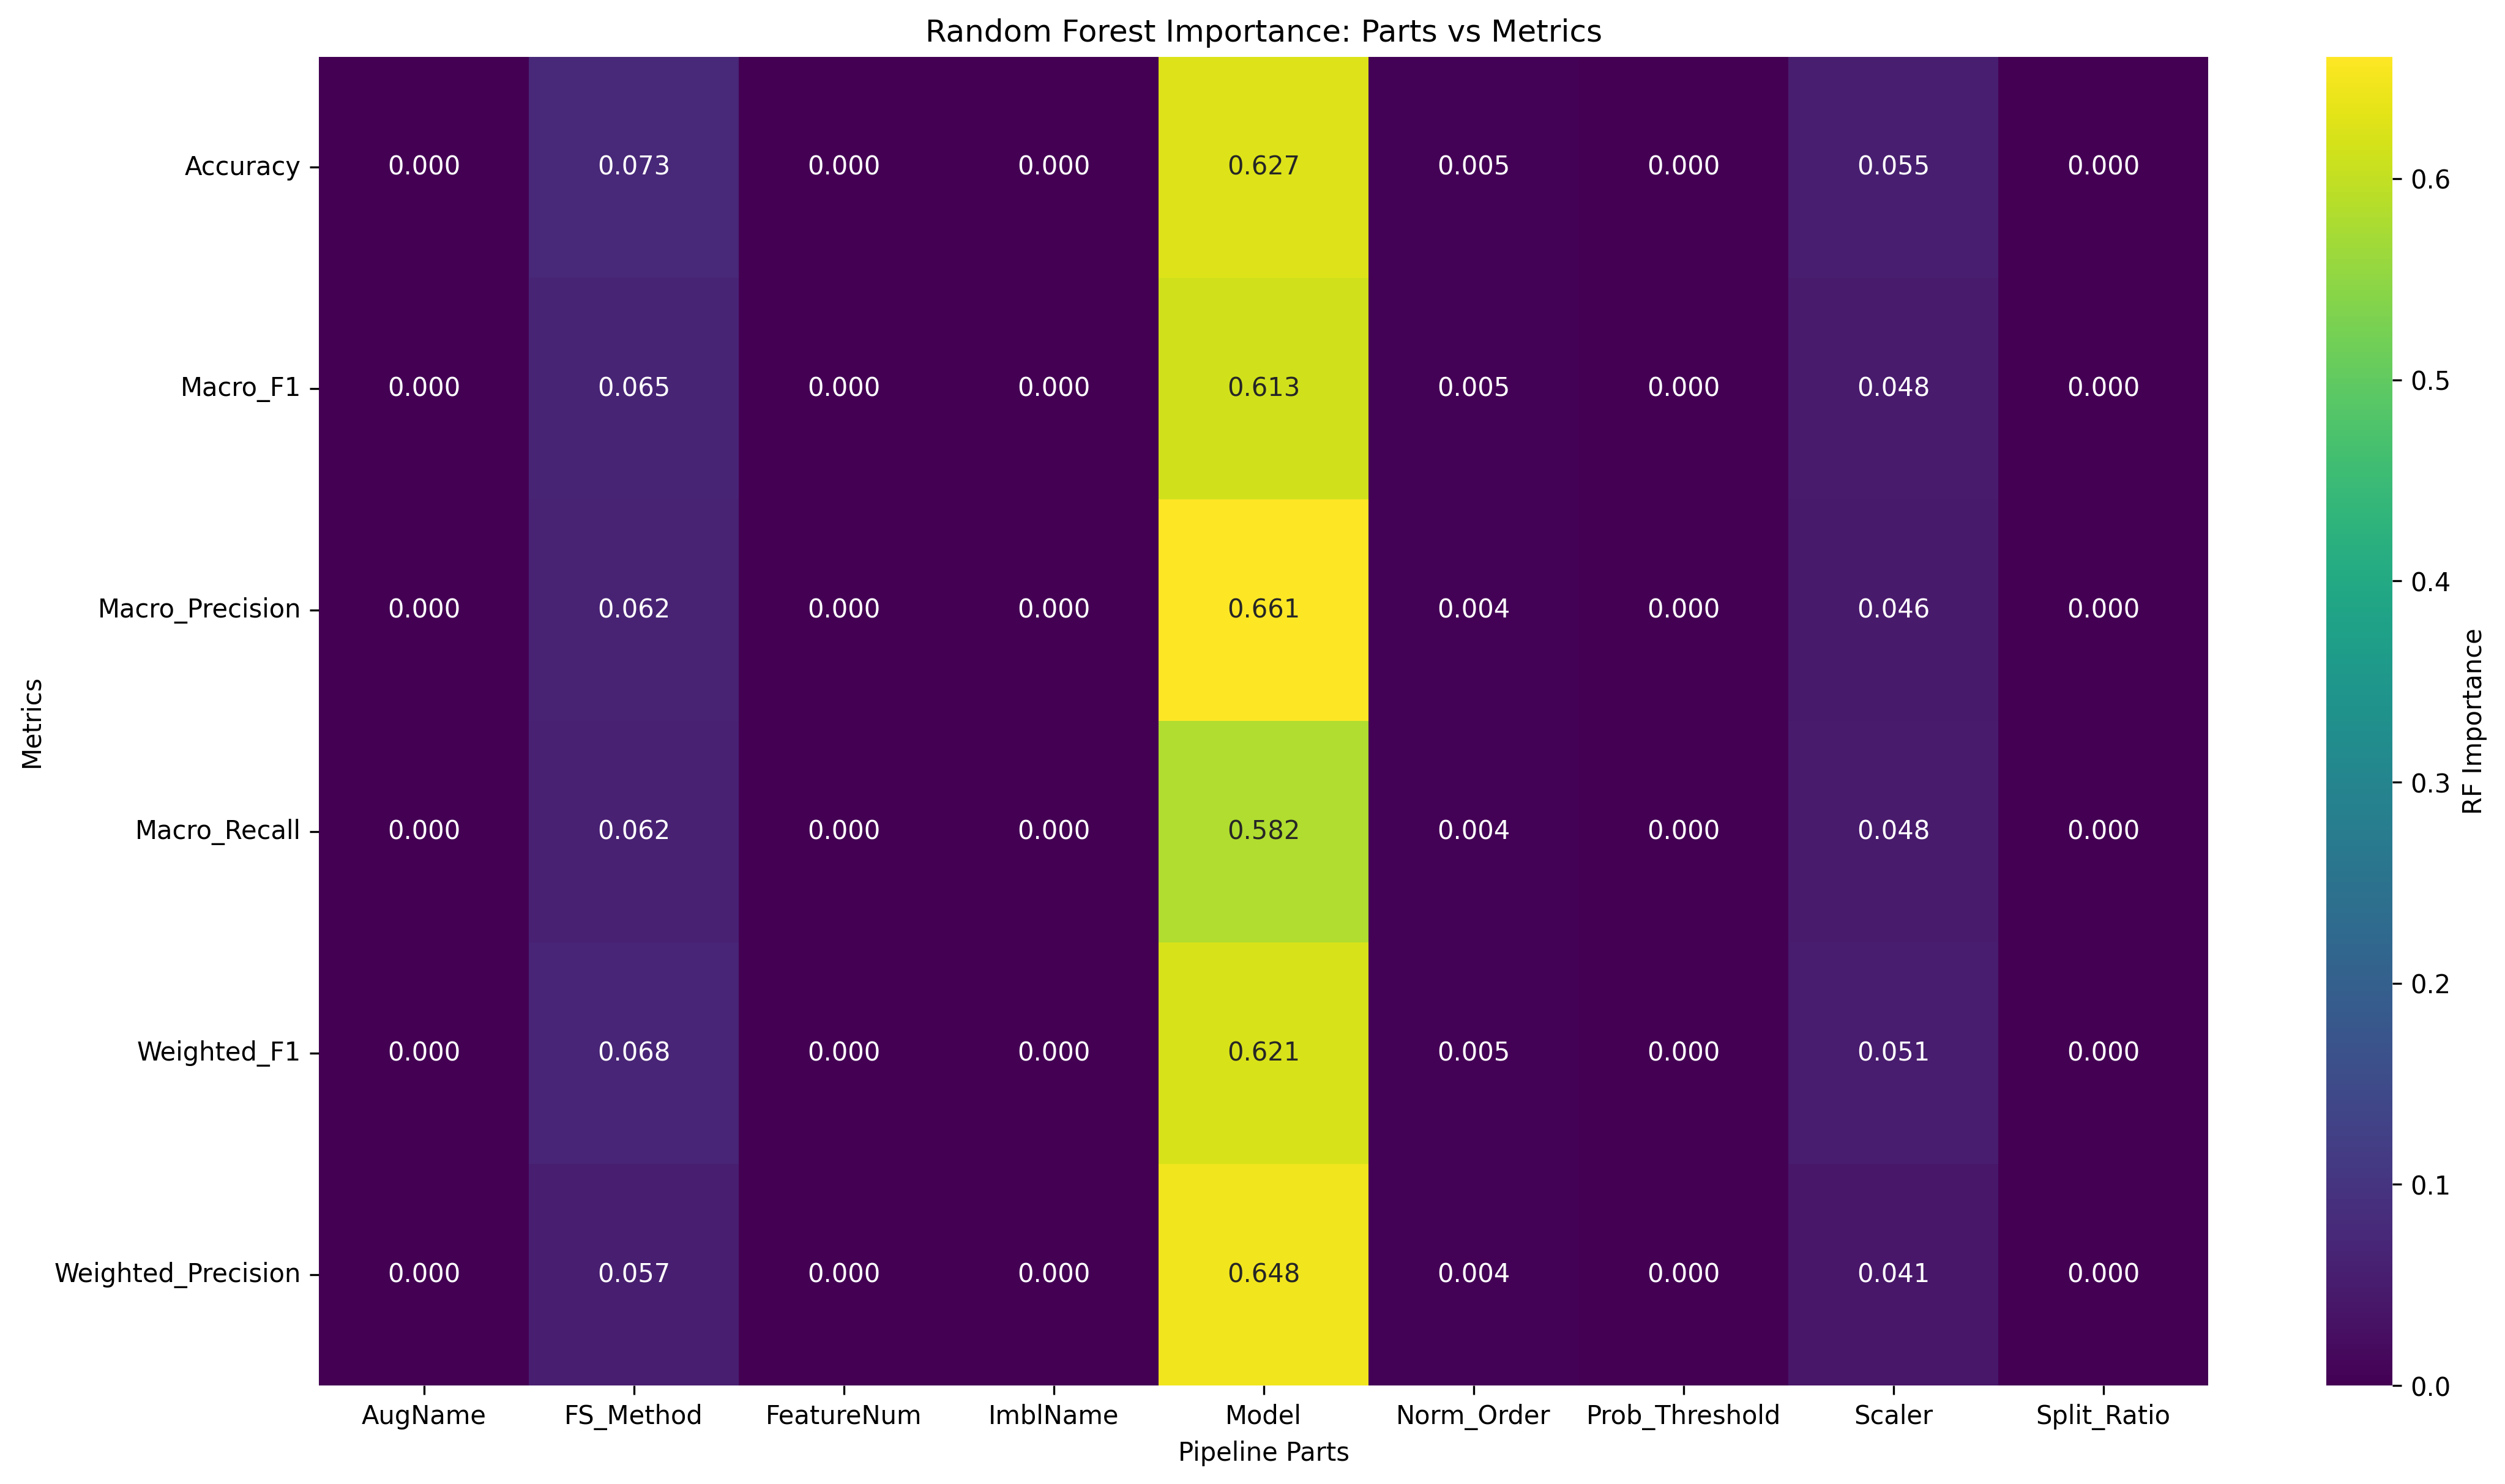

The data file committed next to this chart (first rows):
Metric, AugName, FS_Method, FeatureNum, ImblName, Model, Norm_Order, Prob_Threshold, Scaler, Split_Ratio
Accuracy, 0.0, 0.07251, 0.0, 0.0, 0.6269, 0.004642, 0.0, 0.0546, 0.0
Macro_F1, 0.0, 0.06535, 0.0, 0.0, 0.6128, 0.004573, 0.0, 0.04777, 0.0
Macro_Precision, 0.0, 0.06226, 0.0, 0.0, 0.6607, 0.004242, 0.0, 0.04637, 0.0
Macro_Recall, 0.0, 0.06163, 0.0, 0.0, 0.5816, 0.004125, 0.0, 0.04816, 0.0
Weighted_F1, 0.0, 0.06848, 0.0, 0.0, 0.6214, 0.004574, 0.0, 0.05132, 0.0
Weighted_Precision, 0.0, 0.05656, 0.0, 0.0, 0.6476, 0.003838, 0.0, 0.04062, 0.0
